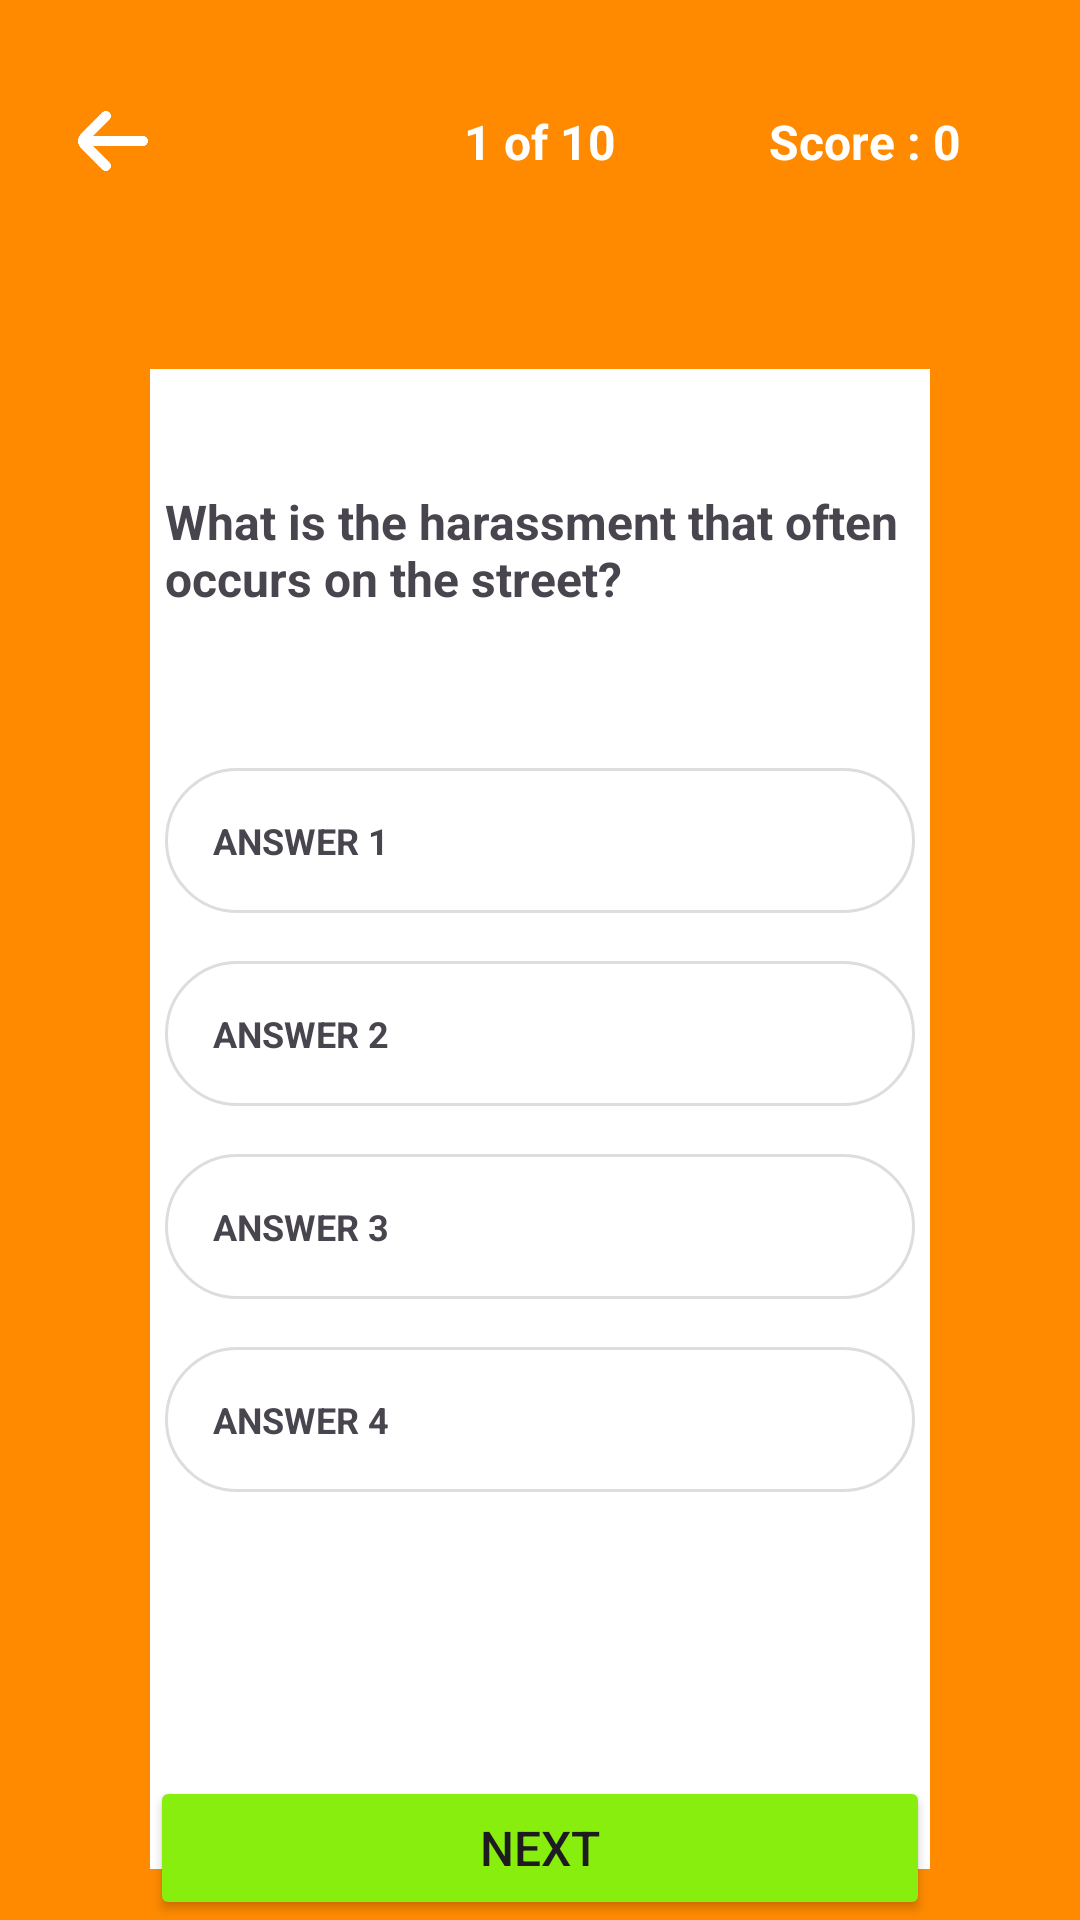

This screen was rendered from an Android layout file. Write that file and the resources it references.
<!-- AndroidManifest.xml: application theme Theme.KitaSetara -->
<!-- res/layout/fragment_quiz.xml -->
<?xml version="1.0" encoding="utf-8"?>
<androidx.constraintlayout.widget.ConstraintLayout xmlns:android="http://schemas.android.com/apk/res/android"
    xmlns:app="http://schemas.android.com/apk/res-auto"
    xmlns:tools="http://schemas.android.com/tools"
    android:layout_width="match_parent"
    android:layout_height="match_parent"
    android:background="@color/orange_base"
    tools:context=".view.QuizFragment" >

    <ImageView
        android:id="@+id/iv_quiz_back"
        android:layout_width="40dp"
        android:layout_height="40dp"
        android:layout_marginStart="16dp"
        android:layout_marginTop="27dp"
        android:cropToPadding="false"
        android:src="@drawable/arrow_left_white"
        app:layout_constraintStart_toStartOf="parent"
        app:layout_constraintTop_toTopOf="parent" />

    <TextView
        android:id="@+id/tv_quiz_number"
        android:layout_width="wrap_content"
        android:layout_height="wrap_content"
        android:text="1 of 10"
        android:textColor="@color/white"
        android:textSize="16sp"
        android:textStyle="bold"
        app:layout_constraintBottom_toBottomOf="@+id/iv_quiz_back"
        app:layout_constraintEnd_toEndOf="parent"
        app:layout_constraintStart_toStartOf="parent"
        app:layout_constraintTop_toTopOf="@+id/iv_quiz_back" />

    <View
        android:id="@+id/view"
        android:layout_width="0dp"
        android:layout_height="500dp"
        android:layout_marginStart="50dp"
        android:layout_marginTop="56dp"
        android:layout_marginEnd="50dp"
        android:background="#FFFFFF"
        android:tag="false"
        app:layout_constraintEnd_toEndOf="parent"
        app:layout_constraintStart_toStartOf="parent"
        app:layout_constraintTop_toBottomOf="@+id/iv_quiz_back" />

    <Button
        android:id="@+id/btn_quiz_next"
        android:layout_width="0dp"
        android:layout_height="wrap_content"
        android:layout_marginStart="50dp"
        android:layout_marginTop="57dp"
        android:layout_marginEnd="50dp"
        android:layout_marginBottom="88dp"
        android:backgroundTint="#87EE0D"
        android:text="Next"
        android:textSize="16sp"
        app:layout_constraintBottom_toBottomOf="parent"
        app:layout_constraintEnd_toEndOf="parent"
        app:layout_constraintStart_toStartOf="parent"
        app:layout_constraintTop_toBottomOf="@+id/view" />

    <TextView
        android:id="@+id/tv_quiz_question"
        android:layout_width="250dp"
        android:layout_height="43dp"
        android:layout_marginTop="40dp"
        android:text="What is the harassment that often occurs on the street?"
        android:textSize="16sp"
        android:textStyle="bold"
        app:layout_constraintEnd_toEndOf="@+id/view"
        app:layout_constraintStart_toStartOf="@+id/view"
        app:layout_constraintTop_toTopOf="@+id/view" />

    <TextView
        android:id="@+id/tv_first_ans"
        android:layout_width="250dp"
        android:layout_height="wrap_content"
        android:layout_marginTop="50dp"
        android:background="@drawable/rounded_corner"
        android:padding="16dp"
        android:tag="false"
        android:text="ANSWER 1"
        android:textSize="12sp"
        android:textStyle="bold"
        app:layout_constraintEnd_toEndOf="@+id/view"
        app:layout_constraintStart_toStartOf="@+id/view"
        app:layout_constraintTop_toBottomOf="@+id/tv_quiz_question" />

    <TextView
        android:id="@+id/tv_second_ans"
        android:layout_width="250dp"
        android:layout_height="wrap_content"
        android:layout_marginTop="16dp"
        android:background="@drawable/rounded_corner"
        android:padding="16dp"
        android:tag="false"
        android:text="ANSWER 2"
        android:textSize="12sp"
        android:textStyle="bold"
        app:layout_constraintEnd_toEndOf="@+id/view"
        app:layout_constraintStart_toStartOf="@+id/view"
        app:layout_constraintTop_toBottomOf="@+id/tv_first_ans" />

    <TextView
        android:id="@+id/tv_third_ans"
        android:layout_width="250dp"
        android:layout_height="wrap_content"
        android:layout_marginTop="16dp"
        android:background="@drawable/rounded_corner"
        android:padding="16dp"
        android:tag="false"
        android:text="ANSWER 3"
        android:textSize="12sp"
        android:textStyle="bold"
        app:layout_constraintEnd_toEndOf="@+id/view"
        app:layout_constraintStart_toStartOf="@+id/view"
        app:layout_constraintTop_toBottomOf="@+id/tv_second_ans" />

    <TextView
        android:id="@+id/tv_fourth_ans"
        android:layout_width="250dp"
        android:layout_height="wrap_content"
        android:layout_marginTop="16dp"
        android:background="@drawable/rounded_corner"
        android:padding="16dp"
        android:text="ANSWER 4"
        android:textSize="12sp"
        android:textStyle="bold"
        app:layout_constraintEnd_toEndOf="@+id/view"
        app:layout_constraintStart_toStartOf="@+id/view"
        app:layout_constraintTop_toBottomOf="@+id/tv_third_ans" />

    <TextView
        android:id="@+id/tv_quiz_score"
        android:layout_width="wrap_content"
        android:layout_height="wrap_content"
        android:layout_marginStart="50dp"
        android:layout_marginEnd="39dp"
        android:text="Score : 0"
        android:textColor="@color/white"
        android:textSize="16sp"
        android:textStyle="bold"
        app:layout_constraintBottom_toBottomOf="@+id/tv_quiz_number"
        app:layout_constraintEnd_toEndOf="parent"
        app:layout_constraintStart_toEndOf="@+id/tv_quiz_number"
        app:layout_constraintTop_toTopOf="@+id/tv_quiz_number" />
</androidx.constraintlayout.widget.ConstraintLayout>
<!-- resources referenced by this layout -->
<resources>
  <color name="orange_base">#FF8A00</color>
  <color name="white">#FFFFFFFF</color>
  <!-- drawable arrow_left_white: png bitmap (drawable, 5289 bytes) -->
  <!-- drawable rounded_corner (drawable) -->
  <?xml version="1.0" encoding="utf-8"?>
  <shape xmlns:android="http://schemas.android.com/apk/res/android" android:shape="rectangle">
      <corners android:radius="24dp" />
      <stroke android:width="1dip" android:color="@color/grayborder" />
  </shape>
  <style name="Theme.KitaSetara" parent="Base.Theme.KitaSetara" />
  <color name="grayborder">#DEDDDD</color>
  <style name="Base.Theme.KitaSetara" parent="Theme.Material3.DayNight.NoActionBar">
          
          <item name="colorPrimary">@color/orange_base</item>
      </style>
</resources>
